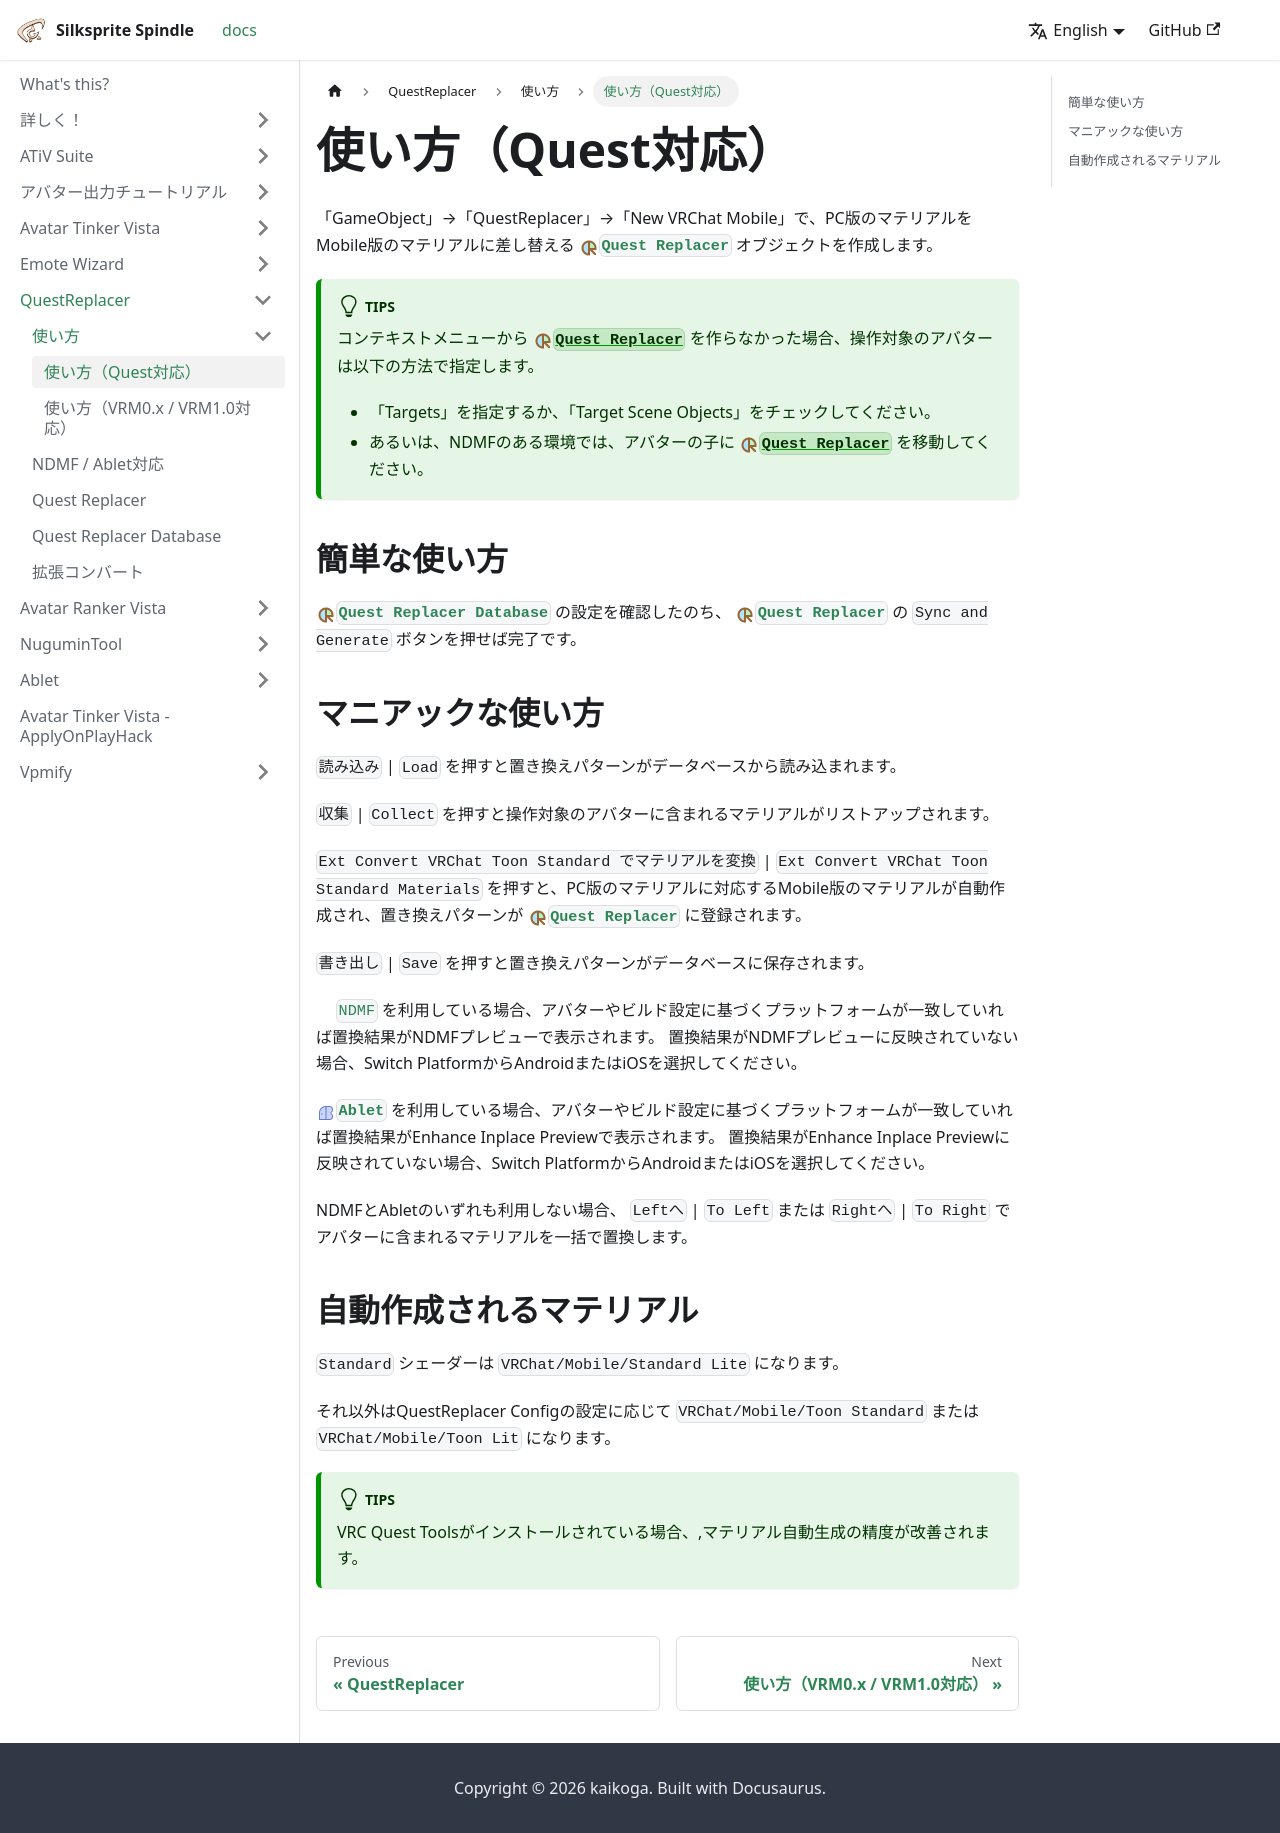

repository: kaikoga/docs · page: en/questreplacer/howto/howto_quest.html · generator: docusaurus

---
sidebar_position: 10
---

# 使い方（Quest対応）

「GameObject」→「QuestReplacer」→「New VRChat Mobile」で、PC版のマテリアルをMobile版のマテリアルに差し替える `qr:QuestReplacer` オブジェクトを作成します。

:::tip[TIPS]
コンテキストメニューから `qr:QuestReplacer` を作らなかった場合、操作対象のアバターは以下の方法で指定します。

- 「Targets」を指定するか、「Target Scene Objects」をチェックしてください。
- あるいは、NDMFのある環境では、アバターの子に `qr:QuestReplacer` を移動してください。
:::

## 簡単な使い方

`qr:QuestReplacerDatabase` の設定を確認したのち、 `qr:QuestReplacer` の `Sync and Generate` ボタンを押せば完了です。

## マニアックな使い方

`読み込み` | `Load` を押すと置き換えパターンがデータベースから読み込まれます。

`収集` | `Collect` を押すと操作対象のアバターに含まれるマテリアルがリストアップされます。

`Ext Convert VRChat Toon Standard でマテリアルを変換` | `Ext Convert VRChat Toon Standard Materials` を押すと、PC版のマテリアルに対応するMobile版のマテリアルが自動作成され、置き換えパターンが `qr:QuestReplacer` に登録されます。

`書き出し` | `Save` を押すと置き換えパターンがデータベースに保存されます。

`ndmf:NDMF`を利用している場合、アバターやビルド設定に基づくプラットフォームが一致していれば置換結果がNDMFプレビューで表示されます。
置換結果がNDMFプレビューに反映されていない場合、Switch PlatformからAndroidまたはiOSを選択してください。

`ablet:Ablet`を利用している場合、アバターやビルド設定に基づくプラットフォームが一致していれば置換結果がEnhance Inplace Previewで表示されます。
置換結果がEnhance Inplace Previewに反映されていない場合、Switch PlatformからAndroidまたはiOSを選択してください。

NDMFとAbletのいずれも利用しない場合、 `Leftへ` | `To Left` または `Rightへ` | `To Right` でアバターに含まれるマテリアルを一括で置換します。

## 自動作成されるマテリアル

`Standard` シェーダーは `VRChat/Mobile/Standard Lite` になります。

それ以外はQuestReplacer Configの設定に応じて `VRChat/Mobile/Toon Standard` または `VRChat/Mobile/Toon Lit` になります。

:::tip[TIPS]
VRC Quest Toolsがインストールされている場合、,マテリアル自動生成の精度が改善されます。
:::
